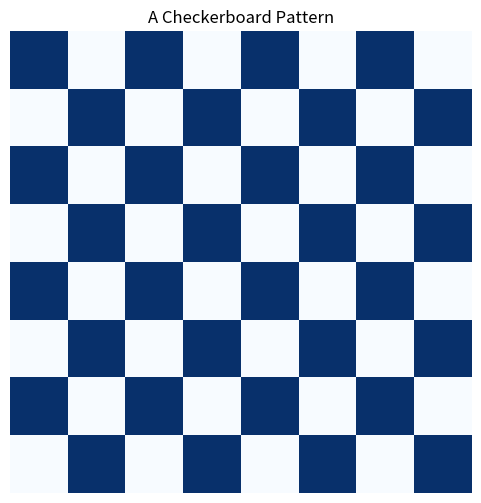

This chart was generated by the following Python code:
### a simple checkerboard
import numpy as np
import matplotlib.pyplot as plt
def generate_checkerboard(size=64, num_squares=8):
    """
    Generates a checkerboard pattern image of size (size x size).
    """
    block_size = size // num_squares
    image = np.zeros((size, size))
    for i in range(num_squares):
        for j in range(num_squares):
            if (i + j) % 2 == 0:
                image[i * block_size:(i + 1) * block_size, j * block_size:(j + 1) * block_size] = 1
    return image
### Generate checkerboard image
checkerboard = generate_checkerboard()

### Plot checkerboard
plt.figure(figsize=(6,6))
plt.imshow(checkerboard, cmap="Blues", interpolation="nearest")
plt.axis("off")
plt.title("A Checkerboard Pattern")
plt.show()
